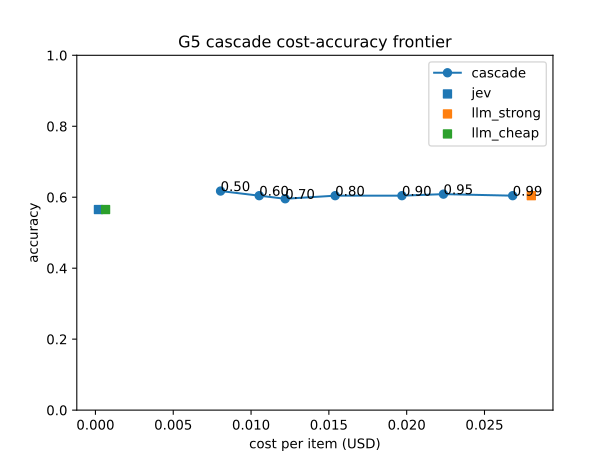

Values plotted in this chart, from the file beside it:
t, accuracy, cost_per_item, escalation_rate, n
0.5, 0.6174, 0.008041, 0.2565, 230
0.6, 0.6043, 0.01052, 0.3391, 230
0.7, 0.5957, 0.01219, 0.4, 230
0.8, 0.6043, 0.01541, 0.513, 230
0.9, 0.6043, 0.0197, 0.6522, 230
0.95, 0.6087, 0.02236, 0.7522, 230
0.99, 0.6043, 0.02681, 0.9348, 230
